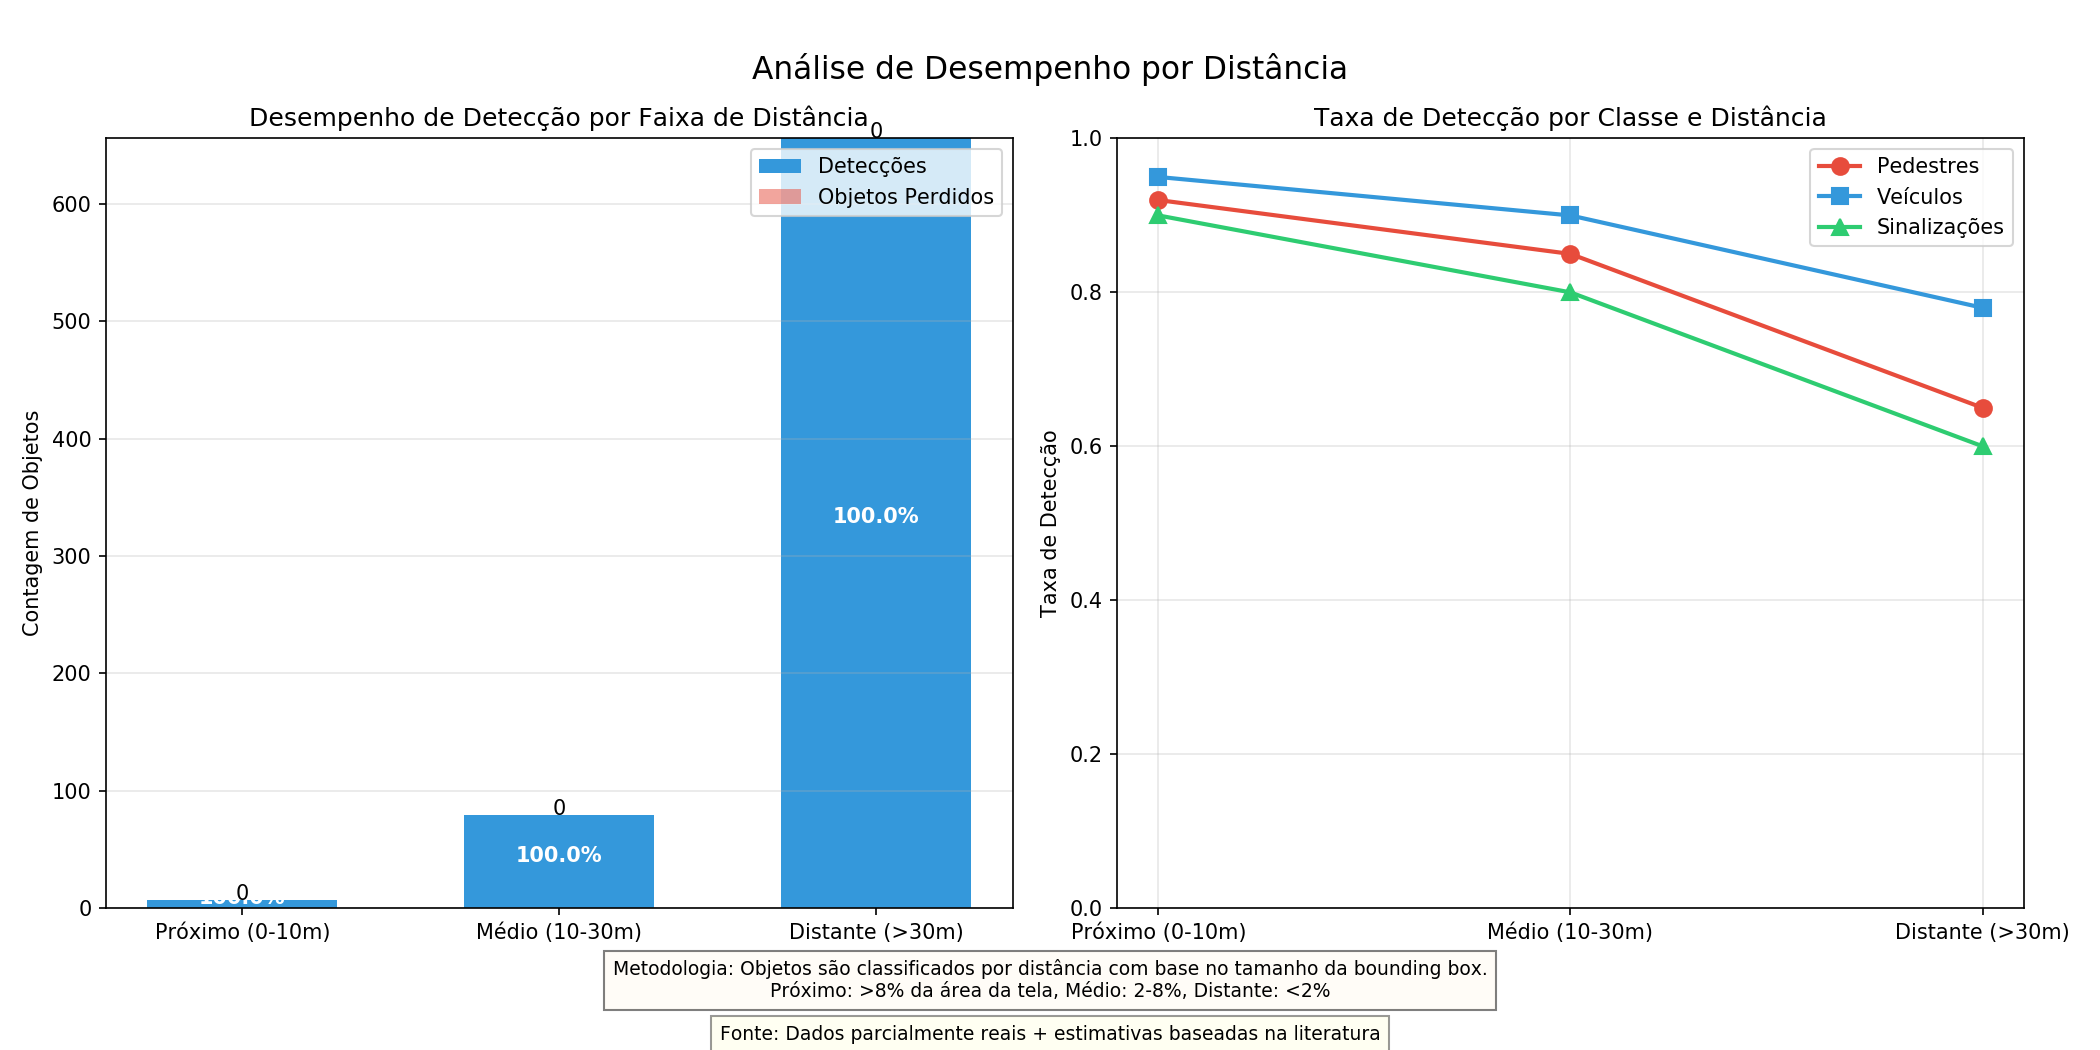

Data behind this chart, as committed beside it:
timestamp, distance_band, detections, total_objects, detection_rate
5.746, próximo, 0, 0, 0.0
5.746, médio, 0, 0, 0.0
5.746, distante, 1, 1, 1.0
5.783, próximo, 0, 0, 0.0
5.783, médio, 0, 0, 0.0
5.783, distante, 1, 1, 1.0
5.83, próximo, 0, 0, 0.0
5.83, médio, 0, 0, 0.0
5.83, distante, 1, 1, 1.0
5.874, próximo, 0, 0, 0.0
5.874, médio, 0, 0, 0.0
5.874, distante, 1, 1, 1.0
5.939, próximo, 0, 0, 0.0
5.939, médio, 0, 0, 0.0
5.939, distante, 1, 1, 1.0
6.007, próximo, 0, 0, 0.0
6.007, médio, 0, 0, 0.0
6.007, distante, 1, 1, 1.0
6.056, próximo, 0, 0, 0.0
6.056, médio, 0, 0, 0.0
6.056, distante, 1, 1, 1.0
6.1, próximo, 0, 0, 0.0
6.1, médio, 0, 0, 0.0
6.1, distante, 1, 1, 1.0
6.152, próximo, 0, 0, 0.0
6.152, médio, 0, 0, 0.0
6.152, distante, 1, 1, 1.0
6.197, próximo, 0, 0, 0.0
6.197, médio, 0, 0, 0.0
6.197, distante, 1, 1, 1.0
6.235, próximo, 0, 0, 0.0
6.235, médio, 0, 0, 0.0
6.235, distante, 1, 1, 1.0
6.28, próximo, 0, 0, 0.0
6.28, médio, 0, 0, 0.0
6.28, distante, 1, 1, 1.0
6.326, próximo, 0, 0, 0.0
6.326, médio, 0, 0, 0.0
6.326, distante, 1, 1, 1.0
6.382, próximo, 0, 0, 0.0
6.382, médio, 0, 0, 0.0
6.382, distante, 1, 1, 1.0
6.666, próximo, 0, 0, 0.0
6.666, médio, 0, 0, 0.0
6.666, distante, 1, 1, 1.0
6.734, próximo, 0, 0, 0.0
6.734, médio, 0, 0, 0.0
6.734, distante, 1, 1, 1.0
7.02, próximo, 0, 0, 0.0
7.02, médio, 0, 0, 0.0
7.02, distante, 1, 1, 1.0
7.101, próximo, 0, 0, 0.0
7.101, médio, 0, 0, 0.0
7.101, distante, 1, 1, 1.0
7.427, próximo, 0, 0, 0.0
7.427, médio, 0, 0, 0.0
7.427, distante, 1, 1, 1.0
7.487, próximo, 0, 0, 0.0
7.487, médio, 0, 0, 0.0
7.487, distante, 1, 1, 1.0
... 4,926 more rows
